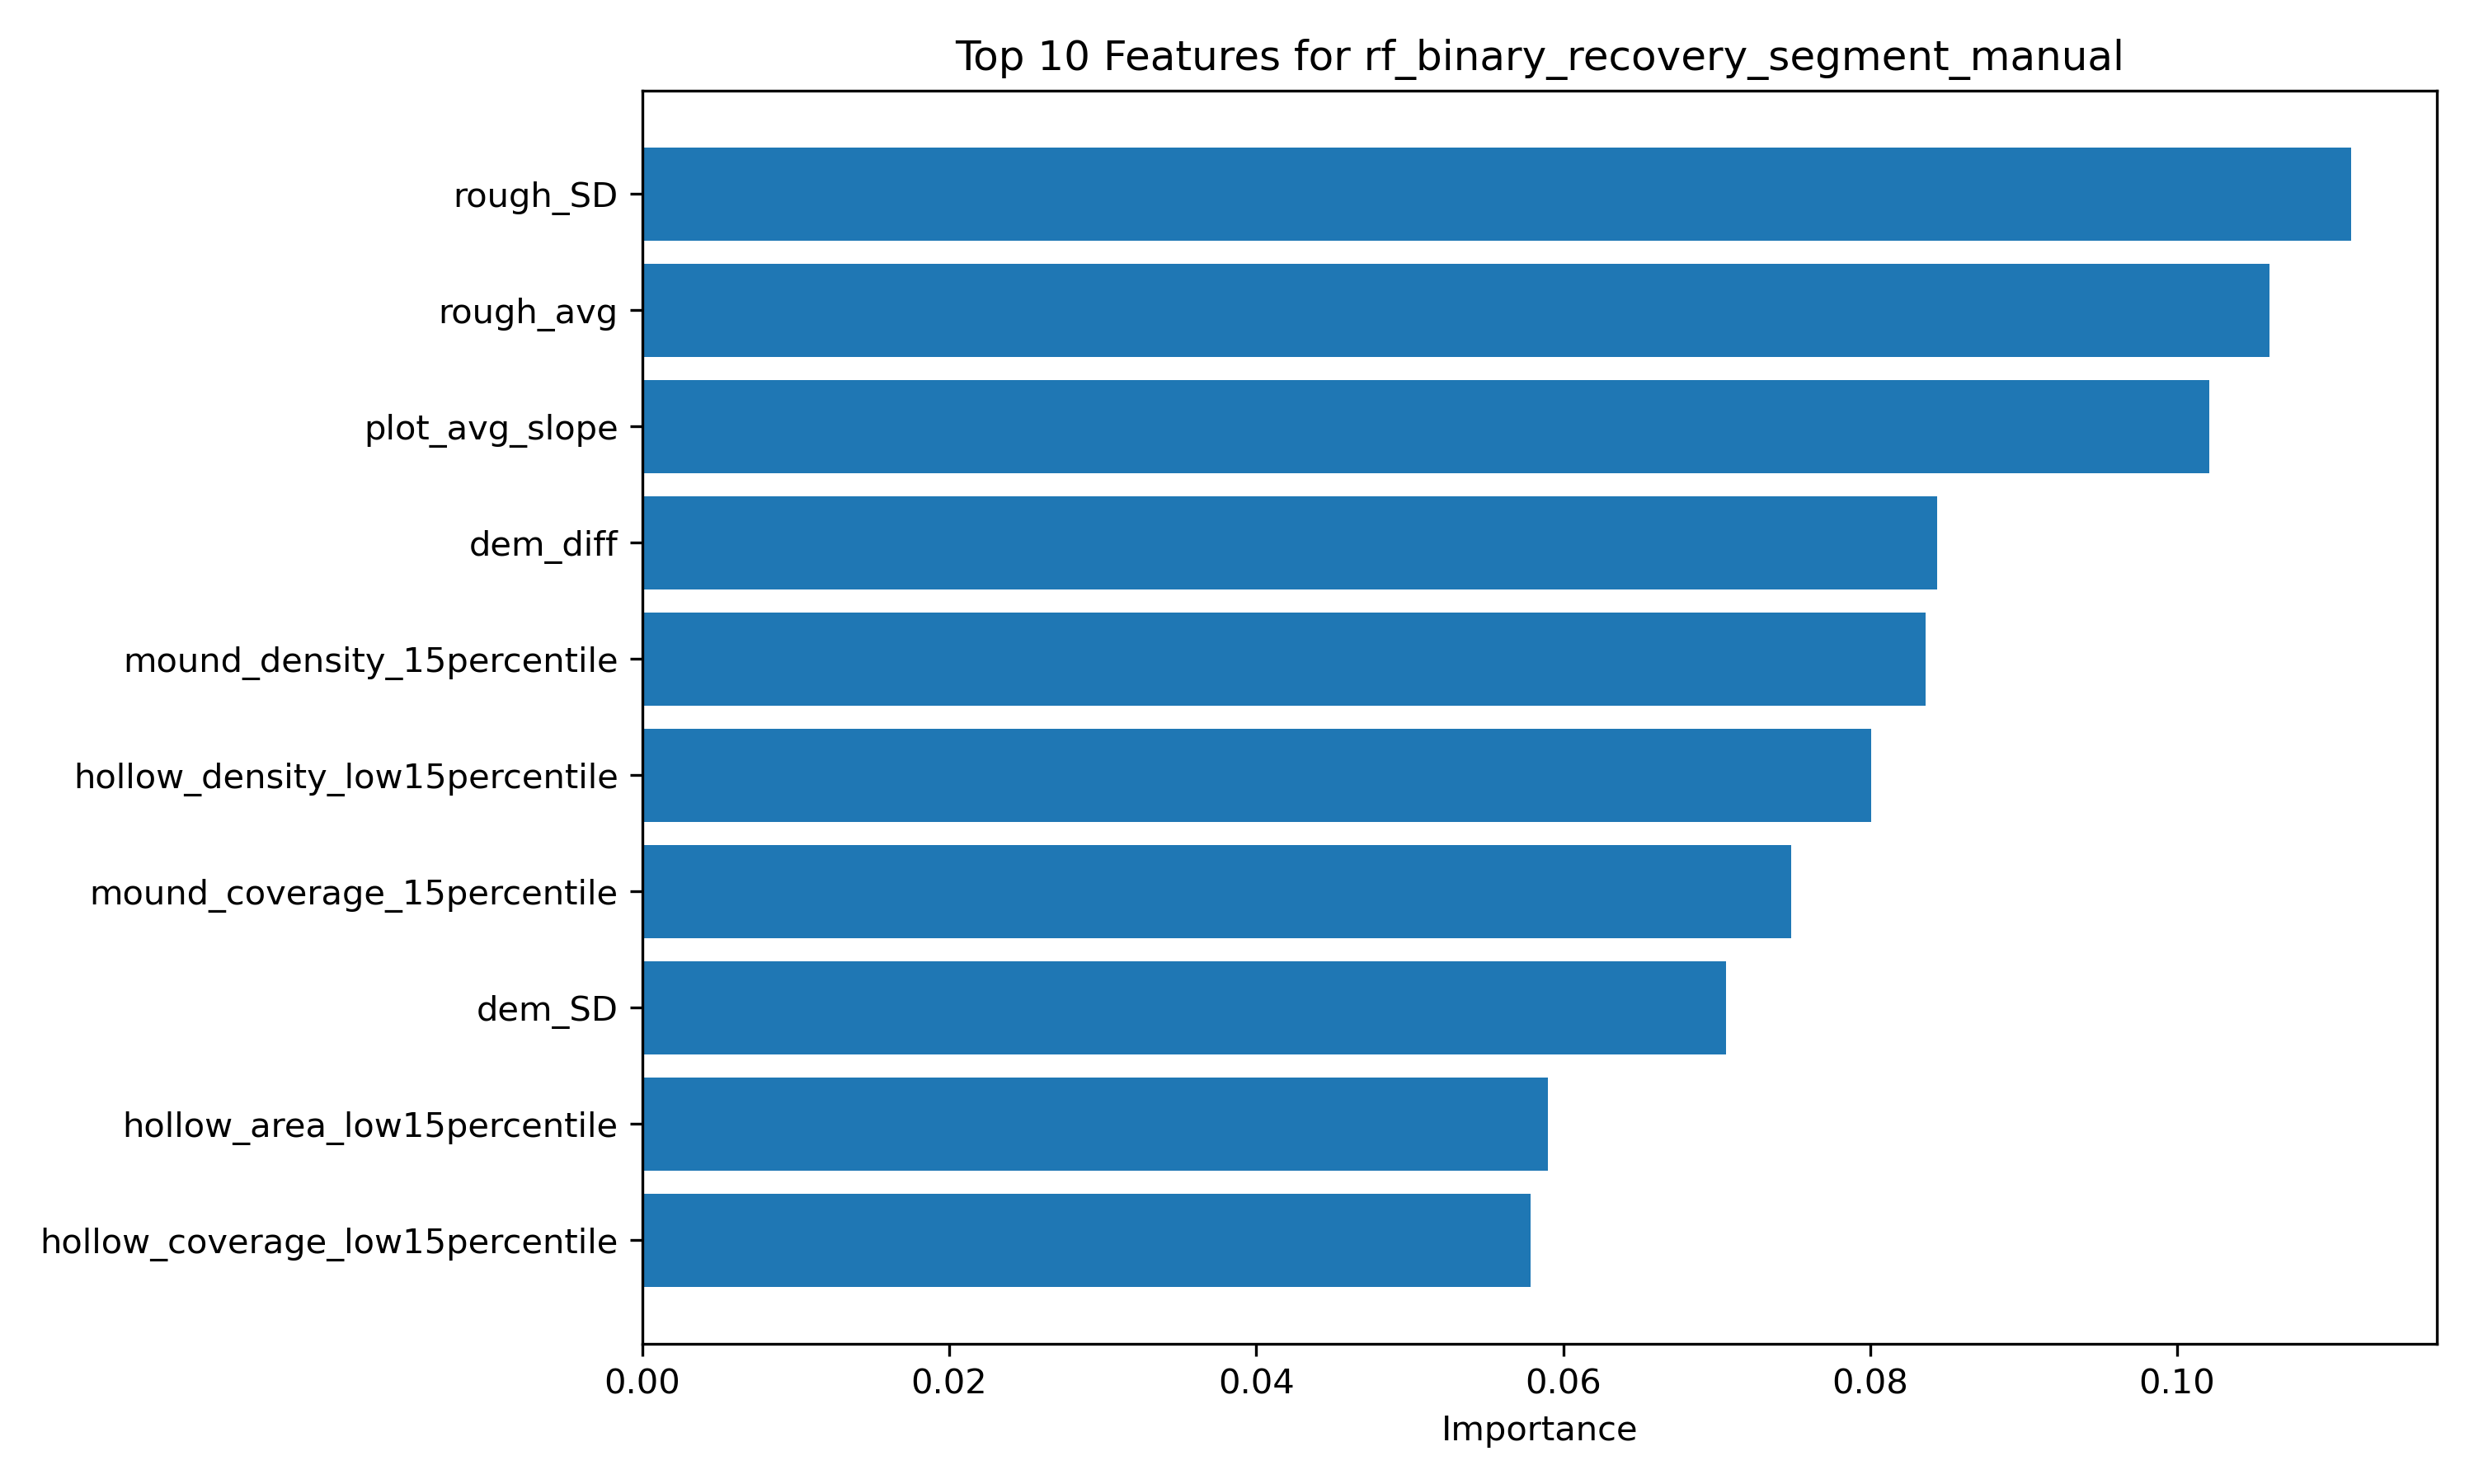

The table this chart was drawn from, first rows:
feature, importance
rough_SD, 0.1114
rough_avg, 0.106
plot_avg_slope, 0.1021
dem_diff, 0.08437
mound_density_15percentile, 0.0836
hollow_density_low15percentile, 0.08005
mound_coverage_15percentile, 0.07484
dem_SD, 0.07064
hollow_area_low15percentile, 0.05902
hollow_coverage_low15percentile, 0.05785
